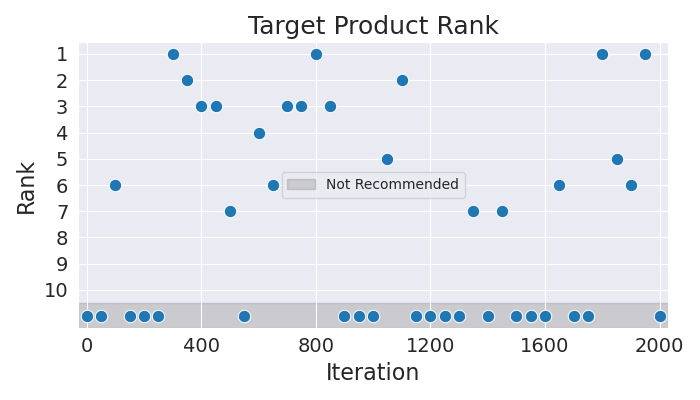

Values plotted in this chart, from the file beside it:
Iteration, Rank
0, 11
50, 11
100, 6
150, 11
200, 11
250, 11
300, 1
350, 2
400, 3
450, 3
500, 7
550, 11
600, 4
650, 6
700, 3
750, 3
800, 1
850, 3
900, 11
950, 11
1000, 11
1050, 5
1100, 2
1150, 11
1200, 11
1250, 11
1300, 11
1350, 7
1400, 11
1450, 7
1500, 11
1550, 11
1600, 11
1650, 6
1700, 11
1750, 11
1800, 1
1850, 5
1900, 6
1950, 1
2000, 11
